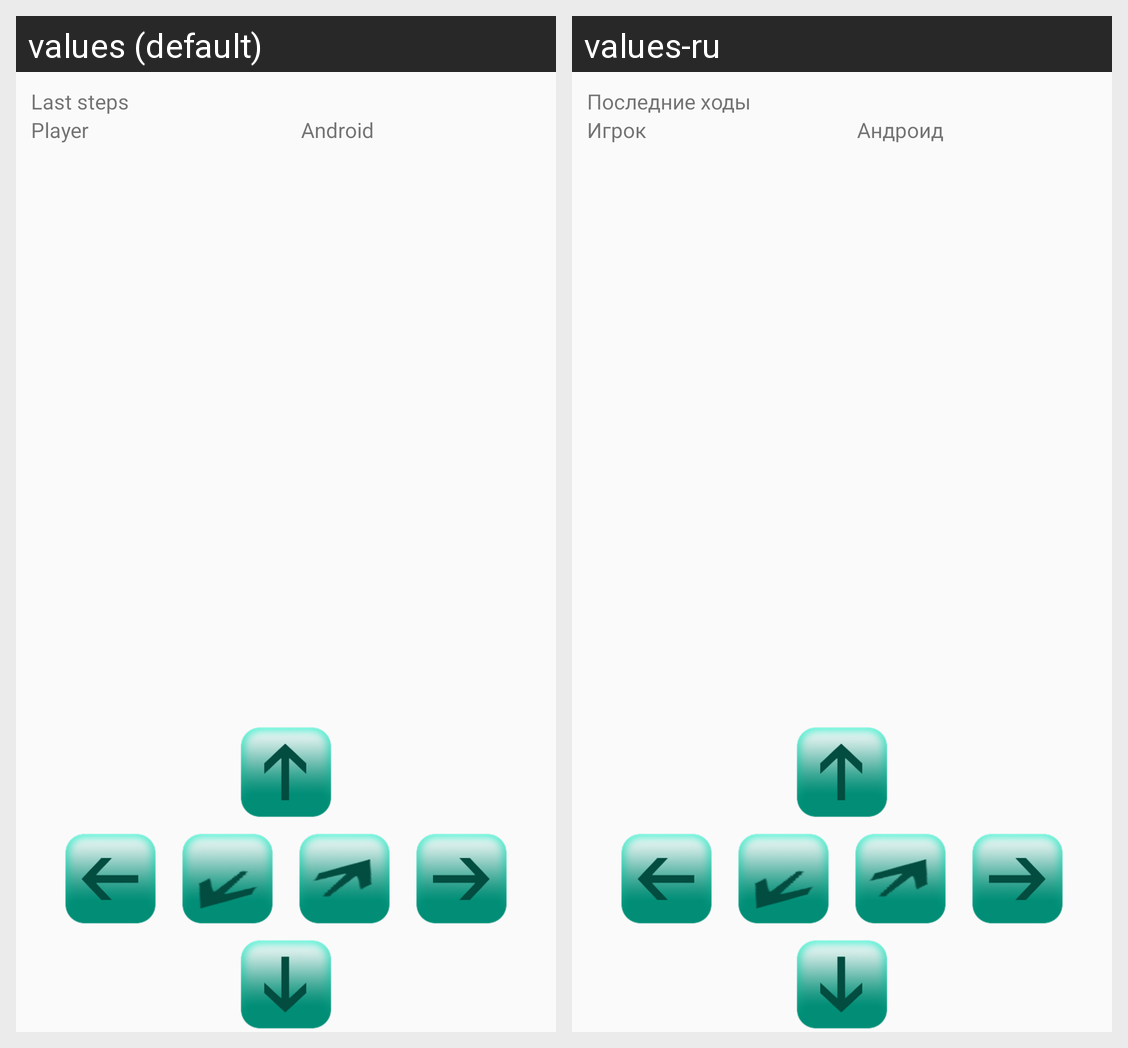

Locale-by-locale string values for the Android screen shown in this grid:
Android screen res/layout/fragment_gameboard_3d_buttons.xml rendered under 2 locales, left to right: values (default), values-ru. Device: Nexus 5 (rendered at 1080×1920; each locale shown at half size, 540×960, under a caption strip naming it); theme AppTheme.
Strings drawn on this screen, with the default value and each locale's value (text and hints the layout hard-codes, and strings that could not be matched under every locale, appear in the picture but are not listed):

game_log
  values: Last steps
  values-ru: Последние ходы

player
  values: Player
  values-ru: Игрок

andro
  values: Android
  values-ru: Андроид
